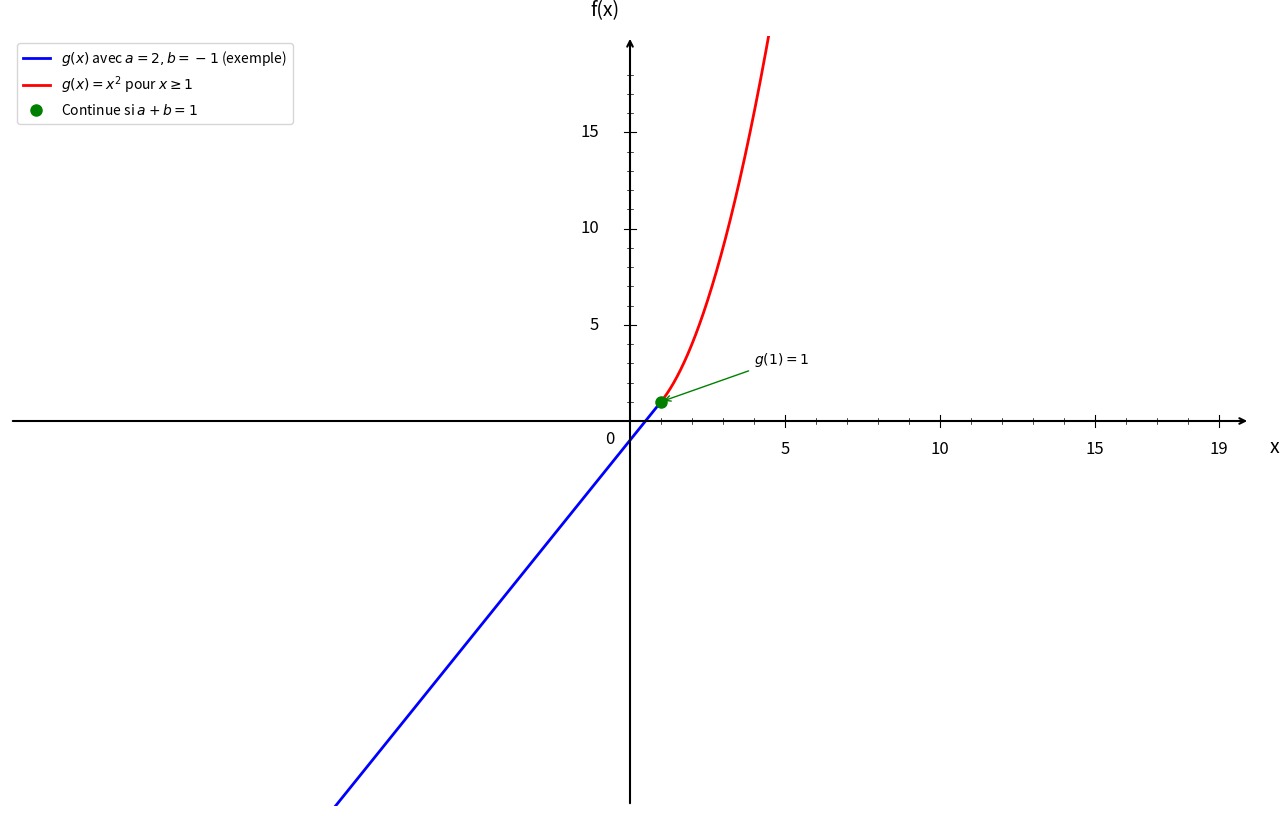

Python code for this plot: (Note: this script raises an exception after producing the figure.)
import numpy as np
import matplotlib.pyplot as plt

plt.figure(figsize=(16, 10))
ax = plt.gca()

# Exemple avec a = 2, b = -1 (satisfait a + b = 1)
a_val = 2
b_val = -1

# Fonction g(x) définie par morceaux
x1 = np.linspace(-20, 1, 1500)
x2 = np.linspace(1, 20, 1500)

# Première partie: ax + b pour x < 1
y1 = a_val*x1 + b_val
plt.plot(x1, y1, 'b-', linewidth=2, label=r'$g(x)$ avec $a=2, b=-1$ (exemple)')

# Deuxième partie: x² pour x ≥ 1
y2 = x2**2
plt.plot(x2, y2, 'r-', linewidth=2, label=r'$g(x) = x^2$ pour $x \geq 1$')

# Point de jonction en x = 1, y = 1 (continue si a + b = 1)
plt.plot(1, 1, 'go', markersize=8, label='Continue si $a + b = 1$')

# Annotation
ax.annotate('$g(1) = 1$', (1, 1), xytext=(4, 3), fontsize=10,
            arrowprops=dict(arrowstyle='->', color='green', lw=1))

# Limites
plt.xlim(-20, 20)
plt.ylim(-20, 20)

# Désactiver ticks automatiques
ax.set_xticks([])
ax.set_yticks([])

# Supprimer spines
for spine in ax.spines.values():
    spine.set_visible(False)

# Tracer les axes avec flèches
ax.annotate("", xy=(20, 0), xytext=(-20, 0),
            arrowprops=dict(arrowstyle="->", color="black", linewidth=1.5))
ax.annotate("", xy=(0, 20), xytext=(0, -20),
            arrowprops=dict(arrowstyle="->", color="black", linewidth=1.5))

# Texte "0"
ax.text(-0.8, -1.2, '0', fontsize=12)

# --- Graduation manuelle ---
xticks_major = [5, 10, 15, 19]
yticks_major = [5, 10, 15, 19]

# Axe X grandes graduations
for x_val in xticks_major:
    ax.plot([x_val, x_val], [-0.3, 0.3], color="black", linewidth=0.8)
    ax.text(x_val, -1.0, str(x_val), ha='center', va='top', fontsize=12)

# Axe Y grandes graduations
for y in yticks_major:
    if y < 19:
        ax.plot([-0.2, 0.2], [y, y], color="black", linewidth=0.8)
        ax.text(-1.0, y, str(y), ha='right', va='center', fontsize=12)

# --- Petites graduations intermédiaires (tous les 1) ---
# Axe X
for x_val in range(1, 20):
    if x_val not in xticks_major:
        ax.plot([x_val, x_val], [-0.15, 0.15], color="black", linewidth=0.5)

# Axe Y
for y in range(1, 20):
    if y not in yticks_major and y < 19:
        ax.plot([-0.1, 0.1], [y, y], color="black", linewidth=0.5)

# Labels
plt.xlabel('x', fontsize=14, labelpad=15)
plt.ylabel('f(x)', fontsize=14, labelpad=15, rotation=0)
ax.xaxis.set_label_coords(1.02, 0.48)
ax.yaxis.set_label_coords(0.48, 1.02)

# Légende
plt.legend(fontsize=10, loc='upper left')

# Sauvegarde
plt.savefig('/Users/anthonytabet/Desktop/OptiTABV2/OptiTAB/frontend/cours/graphe/applications_continuite_question3.png', 
            dpi=300, bbox_inches='tight')
plt.show()

print("Graphique 'applications_continuite_question3.png' créé avec succès!")
